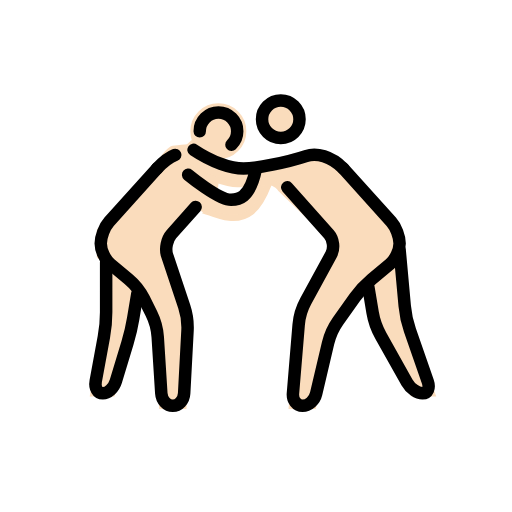
t = 0.00 s
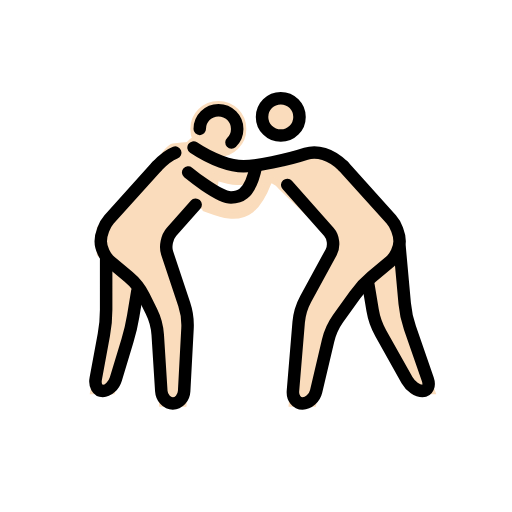
t = 0.48 s
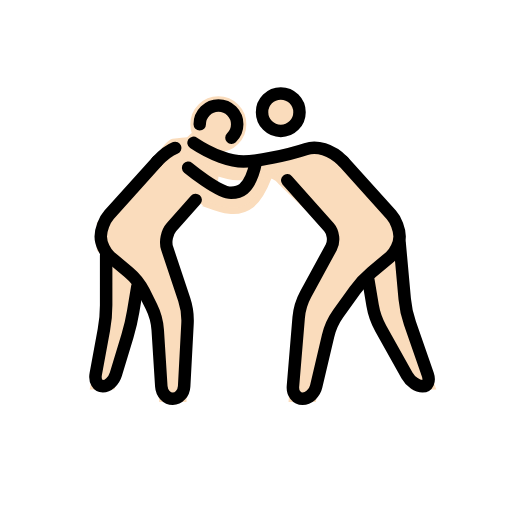
t = 1.43 s
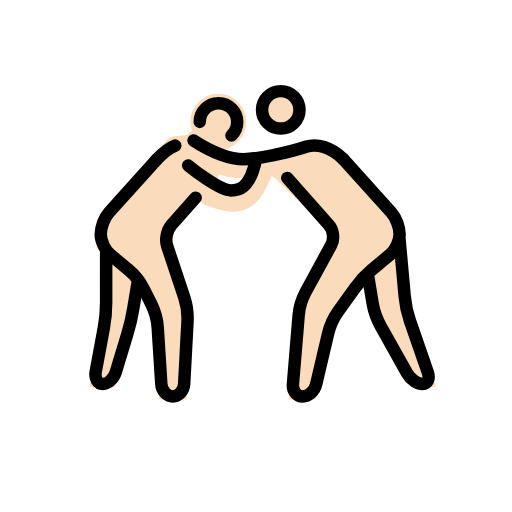
t = 1.90 s
t = 2.38 s: frame unchanged from t = 1.43 s, image omitted
t = 3.33 s: frame unchanged from t = 0.48 s, image omitted

The animated SVG that drew these frames (rendered in a browser with its animation timeline set to each time). Animation: 1 SMIL element (animateTransform=1); one cycle of 3.80 s, repeats indefinitely.

<?xml version='1.0' encoding='utf-8'?>
<svg xmlns="http://www.w3.org/2000/svg" id="emoji" viewBox="-5 -5 82 82" width="200" height="200" role="img">
  <title>OpenMoji: men wrestling: light skin tone</title><g><g id="color" />
  <g id="skin">
    <g id="skin-a">
      <circle cx="29.9688" cy="16.0156" r="3.9843" fill="#fadcbc" stroke="#fadcbc" />
      <path fill="#fadcbc" stroke="#fadcbc" d="M26.334,28.1523L21.1357,34l4,12l-0.75,14h-3.4238l-0.8262-13l-3.0673-6L11,36v-4l9.0684-10 c0,0,1.8613-3.0283,2.6474-3.1455c1.5625-0.2334,3.2774-0.4585,4.6944,0.1455c0.8212,0.3496,2.2334,2.5366,2.164,4.8545 c-0.0185,0.6309-0.1816,1.2593-0.4521,1.8779c-0.0381,0.0869,2.998,2.2158,4.2978,1.2197 c1.8203-1.3955,3.5791-5.6308,4.8086-5.6308c1.3682,0-0.959,6.0366-2.999,7.6372c-3.1875,2.5005-7.6309-0.8008-8.1045-0.25" />
      <polyline fill="#fadcbc" stroke="#fadcbc" points="12,37 12,47 9.9688,58 12.9688,58 16,48 17,42" />
    </g>
    <g id="skin-b">
      <circle cx="39.9688" cy="14.0938" r="3" fill="#fadcbc" stroke="#fadcbc" />
      <path fill="#fadcbc" stroke="#fadcbc" d="M50,22l9,10v4l-6,5l-5,7l-2.8262,12H41.75L43,45l6-11l-9.0312-8.75c0,0-0.7608-1.125-1.9688-1.125 S35.209,24.5,32.9902,24.5c-1.5732,0-5.1328-1.1245-7.7871-2.7866c0,0-1.5986-1.6553-0.0674-3.1011c1.5313-1.4458,0,0,0,0 s1.9883,1.2026,3.4766,1.8877c1.7207,0.792,5.8457,1.792,9.7207,0.7085c0,0,6.5137-2.311,8.292-1.394C48.4033,20.7314,50,22,50,22 z" />
      <polyline fill="#fadcbc" stroke="#fadcbc" points="59,35 60,46 64.167,58 61.167,58 55,47 54,41" />
    </g>
  </g>
  <g id="line">
    <circle cx="39.9688" cy="14.0938" r="3" fill="none" stroke="#000000" stroke-miterlimit="10" stroke-width="2" />
    <path fill="none" stroke="#000000" stroke-linecap="round" stroke-linejoin="round" stroke-miterlimit="10" stroke-width="2" d="M41,25l6.6709,7.5049c0.7314,0.8222,0.8984,2.2851,0.3711,3.251l-4.084,7.4882c-0.5273,0.9659-1.0332,2.6524-1.124,3.7491 l-0.918,11.0136C41.8252,59.1035,42.5205,60,43.4619,60c0.9414,0,1.918-0.876,2.1699-1.9463l1.9102-8.1074 c0.2519-1.0703,0.9814-2.6787,1.6201-3.5742l2.6758-3.7442c0.6387-0.8955,1.8535-2.2041,2.6982-2.9082l2.9278-2.4394 C58.3086,36.5762,59,35.0996,59,34l0,0c0-1.0996-0.6025-2.6689-1.3379-3.4863L50,22" />
    <path fill="none" stroke="#000000" stroke-linecap="round" stroke-linejoin="round" stroke-miterlimit="10" stroke-width="2" d="M59,35l0.8193,9.0078c0.0996,1.0957,0.4756,2.8428,0.837,3.8818l2.8544,8.2208C63.8721,57.1494,63.4922,58,62.667,58 c-0.8252,0-1.9404-0.7852-2.4785-1.7441l-4.21-7.5118c-0.5381-0.9589-1.1269-2.6318-1.3076-3.7168L54,41" />
    <path fill="none" stroke="#000000" stroke-linecap="round" stroke-linejoin="round" stroke-miterlimit="10" stroke-width="2" d="M50,22c-2-2-4.2988-2.5669-6-2c-3,1-8,2-10,2s-5-1-8-3" />
    <path fill="none" stroke="#000000" stroke-linecap="round" stroke-linejoin="round" stroke-miterlimit="10" stroke-width="2" d="M26.334,28.1523l-3.8692,4.3526c-0.7314,0.8222-1.0449,2.3486-0.6962,3.3926l2.7343,8.205 c0.3487,1.044,0.585,2.7959,0.5254,3.8946l-0.5351,10.0058C24.4336,59.1016,23.6152,60,22.6738,60 c-0.9414,0-1.7685-0.8984-1.8388-1.9961l-0.5723-9.0078c-0.0703-1.0977-0.5293-2.8008-1.0215-3.7852l-1.2109-2.4218 c-0.4922-0.9844-1.586-2.3653-2.4307-3.0694l-2.9277-2.4394c-0.8448-0.7041-1.5362-2.1807-1.5362-3.2803l0,0 c0-1.0996,0.6026-2.6689,1.3379-3.4863L20.1357,22" />
    <path fill="none" stroke="#000000" stroke-linecap="round" stroke-linejoin="round" stroke-miterlimit="10" stroke-width="2" d="M12,37v8c0,1.0996-0.1631,2.8848-0.3633,3.9668l-1.3047,7.0664C10.1318,57.1152,10.6436,58,11.4688,58 c0.8251,0,1.7607-0.8613,2.08-1.9141l1.8711-6.1718c0.3194-1.0528,0.7285-2.8018,0.9092-3.8868L17,42" />
    <path fill="none" stroke="#000000" stroke-linecap="round" stroke-linejoin="round" stroke-miterlimit="10" stroke-width="2" d="M23.0674,19.8145c-0.8418,0.3173-1.7901,0.9892-2.9317,2.1855" />
    <path fill="none" stroke="#000000" stroke-linecap="round" stroke-miterlimit="10" stroke-width="2" d="M25.1357,23 c0,0,4.8643,4,6.8643,4c1,0,3,0,4-5" />
    <path fill="none" stroke="#000000" stroke-linecap="round" stroke-miterlimit="10" stroke-width="2" d="M32.0703,18.1875 c0.5674-0.5459,0.9199-1.313,0.9199-2.1616c0-1.6563-1.3437-3-3-3c-1.6543,0-3,1.3437-3,3" />
  </g>
<animateTransform attributeName="transform" type="translate" values="0 0;0 -1.5;0 0" dur="3.8s" repeatCount="indefinite" /></g></svg>
